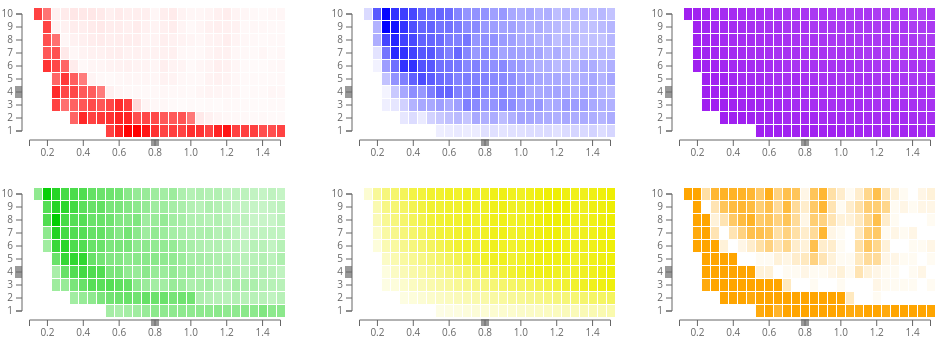
D3 v3 page, settled after 480 driven frames (8 s of simulated time); the page loaded 1 data file(s).


// ── js/simex.js

var values = {};
values.s = parseFloat($("#s > a").html());
values.r = parseFloat($("#r > a").html());
values.d = parseFloat($("#d > a").html());
values.f = parseFloat($("#f > a").html());

var details = [];
var selected = [false, false, false, false, false];
var bep = {};
bep.ε = {};
bep.μ = {};
bep.ρ = {};
bep.λ = {};
bep.τ = {};
bep.θ = {};

var settings = {};
settings.relative = true;
settings.boxWidth = 8;
settings.boxHeight = 12;
settings.boxSpacing = 1;


var data = {};

$(document).ready(function() {
	
	$.getJSON(
		"data/stat.json",
		function(d) {
			console.log("data loaded");
			data = d;
			readData();
		}
	);

});


var setLabel = function(id, val) {
	$("#"+id+"_label").html(val);
}


// buttons
$(".button#r a, .button#s a").on('click', function(e) {
	e.preventDefault();
	var id = $(this).parent().attr('id');
	var value = parseFloat($(this).html());
	
	$(this).siblings().removeClass("selected");
	$(this).addClass("selected");
	values[id] = value;
	setLabel(id, value);
	update();	
});

$(".button#d a, .button#f a").on('click', function(e) {
	e.preventDefault();
});

// scale
$(".button#abs a").on('click', function(e) {
	e.preventDefault();
	var v = $(this).data().value;
	if (v==="rel") settings.relative = true;
	if (v==="abs") settings.relative = false;
	$(this).siblings().removeClass("selected");
	$(this).addClass("selected");
	update();
});



var data; // a global
	
var readData = function() {	
	d3.json("data/stat.json", function(error, json) {
		if (error) return console.warn(error);
		data = json;
		init();
	});
}


// Scales to access array data & deal with JS error
var map = {};
map.s = {
	map: d3.scale.log().domain([1, 100]).range([0, 2]).clamp(true),
	value: function(x) { return this.map(x*100) },
	i: function(x) { return Math.round(this.map.invert(x))/100;},
}

map.r = {
	map: d3.scale.log().domain([1, 100]).range([0, 2]).clamp(true),
	value: function(x) { return this.map(x*10000) },
	i: function(x) { return Math.round(this.map.invert(x))/10000;},
}

map.d = {
	map: d3.scale.linear().domain([1, 10]).range([9, 0]).clamp(true),
	value: function(x) { return this.map(x) },
	i: function(x) { return Math.round(this.map.invert(x));},
}

map.f = {
	map: d3.scale.linear().domain([10, 150]).range([0, 28]).clamp(true),
	value: function(x) { return this.map(x*100) },
	i: function(x) { return Math.round(this.map.invert(x))/100;},
}


/*
"ε (population entropy)"		red 		#FF0000
"μ (founder mutation count)"	blue		#0000FF
"ρ (average mutation count)"	green3		#00CD00
"log10 λ (population fitness)"	yellow2		#EEEE00
"log10 τ (growth time)" 		purple 		#A020F0
"θ (self similality)"			orange		#FFA500

*/

bep.ε.colorMap = d3.scale.linear().range(["#FFFFFF", "#FF0000"]).clamp(true);
bep.μ.colorMap = d3.scale.linear().range(["#FFFFFF", "#0000FF"]).clamp(true);
bep.τ.colorMap = d3.scale.linear().range(["#FFFFFF", "#A020F0"]).clamp(true);

bep.ρ.colorMap = d3.scale.linear().range(["#FFFFFF", "#00CD00"]).clamp(true);
bep.λ.colorMap = d3.scale.linear().range(["#FFFFFF", "#EEEE00"]).clamp(true);
bep.θ.colorMap = d3.scale.linear().range(["#FFFFFF", "#FFA500"]).clamp(true);


var g = {};

var svg;
var init = function() {
	
	var width = 960, height = 350;
	var div = d3.select('#overview');
	svg = div.append('svg')
			.attr('width', width)
			.attr('height', height);
			
	d3.select('body').on("mouseup", generalMouseUp);		// general mouseup handler
	
	
	// helper function to add indicators
	var addIndicator = function(x) {

		var indicators = x.append('g').attr('class', 'indicators');
		
		var color = '#999999';
		var thickness = 7;
		var spacing = 3;
		
		indicators.append('rect')
			.attr('class','d-indicator')
			.attr('x', -thickness-spacing)
			.attr('y', (settings.boxHeight+settings.boxSpacing)*(map.d.value(values.d)))
			.attr('width', thickness)
			.attr('height', settings.boxHeight)
			.attr('fill', color);

		indicators.append('rect')
			.attr('class','f-indicator')
			.attr('x', (settings.boxWidth+settings.boxSpacing)*(map.f.value(values.f)))
			.attr('y', 131)
			.attr('width', settings.boxWidth)
			.attr('height', thickness)
			.attr('fill', color);
			
			
		// axis
		var fAxis = d3.svg.axis()
			.orient('left')
			.scale(d3.scale.linear().domain([1,10]).range([117,0]))
			.ticks(10)

		xAxis = x.append('g')
			.attr('class', 'f-axis axis')
			.attr('transform', 'translate(-3,6)')
			.call(fAxis);
			
		var dAxis = d3.svg.axis()
			.orient('bottom')
			.scale(d3.scale.linear().domain([0.1,1.5]).range([0,251]))
			.ticks(10)

		yAxis = x.append('g')
			.attr('class', 'd-axis axis')
			.attr('transform', 'translate(4.5,132)')
			.call(dAxis);
				
			
			
		
	}
	
	// positions
	g.ε = svg.append('g')
			.attr('class', 'ε')
			.attr('transform', 'translate(25,0)');
	g.ε.append('g').attr('class', 'boxes');
	addIndicator(g.ε);
	
	g.μ = svg.append('g')
		.attr('class', 'μ')
		.attr('transform', 'translate(355,0)');
	g.μ.append('g').attr('class', 'boxes');
	addIndicator(g.μ);
	
	g.τ = svg.append('g')
		.attr('class', 'τ')
		.attr('transform', 'translate(675,0)');
	g.τ.append('g').attr('class', 'boxes');
	addIndicator(g.τ);
	
	g.ρ = svg.append('g')
		.attr('class', 'ρ')
		.attr('transform', 'translate(25,180)');
	g.ρ.append('g').attr('class', 'boxes');
	addIndicator(g.ρ);
	
	g.λ = svg.append('g')
		.attr('class', 'λ')
		.attr('transform', 'translate(355,180)');
	g.λ.append('g').attr('class', 'boxes');
	addIndicator(g.λ);
	
	g.θ = svg.append('g')
		.attr('class', 'θ')
		.attr('transform', 'translate(675,180)');
	g.θ.append('g').attr('class', 'boxes');
	addIndicator(g.θ);
	

	
	
	
	update();
}




var srMatrix;

var update = function() {
	
	srMatrix = data[map.s.value(values.s)][map.r.value(values.r)];
	
	// get data
	
	// find higest & lowest values
	if (settings.relative) {
		updateLimits(srMatrix);
	} else {
		getLimits();		// cache
	}
	
	updateDisplay('ε');
	updateDisplay('μ');
	updateDisplay('τ');
	updateDisplay('ρ');
	updateDisplay('λ');
	updateDisplay('θ');
	
	updateImages();
}


var updateDisplay = function(x) {

	var rw = settings.boxWidth;
	var rh = settings.boxHeight;
	var p = settings.boxSpacing;
	// join

	var boxes = d3.select("g."+x+" g.boxes");  // select boxes
	grp = boxes.selectAll('g')
		.data(srMatrix);
	
	grp.enter()
		.append('g')
		.attr('transform', function(d, i) {
		    return 'translate(0,' + (rh + p) * (9-i) + ')';
		});
	
	var rect = grp.selectAll('rect')
		.data(function(d) { return d; })
		.attr('fill', function(d) { 
			if (d[x]===0) {
				console.log("empty");
				return "transparent";
			}
			return bep[x].colorMap(d[x]);
		});
						
	rect.enter()
		.append('rect')
			.attr('x', function(d, i) { 
				return (rw + p) * i; 
			})
			.attr('width', rw)
			.attr('height', rh)
			.attr('fill', function(d) {
				if (d[x]===0) {
					return "transparent";
				}
				return bep[x].colorMap(d[x]);
			})
//			.on("mouseover", rectOver)
			.on("mousedown", rectDown)
			.on("mouseup", rectUp)
			.on("mouseout", rectOut)
			.on("mousemove", rectMove);
}



var mouseDown = false;

var rectOver= function(d,x,y) {
	// update D, F
	console.log("over", x,y);
}

var rectDown= function(d,x,y) {
	mouseDown = true;
	updateIndicators(x,y);
}
var generalMouseUp= function() {
	mouseDown = false;
}

var rectUp= function() {
//	console.log(values);
	updateImages();
}

var rectOut= function(d,x,y) {
//	console.log("out", d,x,y);
}

var rectMove= function(d,x,y) {
	if (mouseDown) {
		updateIndicators(x,y);
		updateImages();
	}
}

var updateImages = function() {
	
	// close, reset details
	$(".details").hide(200);
	selected = [false, false, false, false, false];
	$(".line").css('background-color', '#fff');
	
	
	details = [];
	var baseurl = "results/s" + values.s + "_r" + values.r + "/d" + values.d + "_f"+ values.f;
	
	d3.selectAll("img.tumor")
		.data([0,1,2,3,4])
		.attr('src', function(d) {
			return baseurl + "_" + d + ".tumor.png";
		});
		
	d3.selectAll("img.mutprof")
		.data([0,1,2,3,4])
		.attr('src', function(d) {
			$.get(baseurl + "_" + d + ".html", function(data) {
				// QnD way of getting the data out of HTML
				var a = data.split("</td><td>");
				var v = {};
				v.ε = parseFloat(a[1]);
				v.μ = parseFloat(a[2]);
				v.ρ = parseFloat(a[3]);
				v.λ = parseFloat(a[4]);
				v.τ = parseFloat(a[5]);
				v.θ = parseFloat(a[6]);
				details[d] = v;
			});
			
			return baseurl + "_" + d + ".mutprof.png";
		});


}



var updateIndicators = function(x,y) {
	values.f = map.f.i(x);
	values.d = map.d.i(y);
	$("#f > a").html(values.f);
	$("#d > a").html(values.d);
	var f = (settings.boxWidth+settings.boxSpacing)*(x);
	var d = (settings.boxHeight+settings.boxSpacing)*(9-y);
	d3.selectAll(".f-indicator").attr('x', f);
	d3.selectAll(".d-indicator").attr('y', d);
}




var updateLimits = function(matrix) {
	var linear = [];
	matrix.map(function(d) { 
		d.map(function(f) { 
			linear.push(f);
		})
	});
	for (var key in bep) {
		if (bep.hasOwnProperty(key)) {
			var min = d3.min(linear, function(d) {return d[key]});
			var max = d3.max(linear, function(d) {return d[key]});
			bep[key].range = [min, max]; 
			bep[key].colorMap.domain([min, max]);
		}
	}
}

// get Limits. interate over data, get [min, max] of all types
var getLimits = function(matrix) {
	var linear = [];
	data.map(function(d) { 
		d.map(function(f) { 
			f.map(function(g) {
				g.map(function(h) { 
					linear.push(h);
				}) 
			})
		})
	});
	for (var key in bep) {
		if (bep.hasOwnProperty(key)) {
			var min = d3.min(linear, function(d) {return d[key]});
			var max = d3.max(linear, function(d) {return d[key]});
			bep[key].range = [min, max]; 
			bep[key].colorMap.domain([min, max]);
		}
	}	
}


// Tumor, Mutprof Interaction
$(document).ready(function() {
	
	$(".results a").mouseover(function(e) {
		$(this).next().css('background-color', '#ccc');
	});
	
	$(".results a").mouseout(function(e) {
		if ($(this).data('selected')) {
			$(this).next().css('background-color', '#999');
		} else {
			$(this).next().css('background-color', '#fff');
		}
	});
	
	$(".results a").click(function(e) {
		e.preventDefault();
		var id = $(this).data('id'); 
		if ($(this).data('selected')) {
			$(this).data('selected', false);
			selected[id] = false;			// deselect
			$(this).next().css('background-color', '#fff');
		} else {
			
			$(this).data('selected', true);
			selected[id] = true;
			$(this).next().css('background-color', '#999');
			$(".details").slideDown(200);
			
			$('html, body').animate({
				scrollTop: $(".results").offset().top
			}, 200);
		}
		
		
		// reduce
		var sum = selected.reduce(function(a, b) {
		  return a + b;
		});
		
		var col;
		if (sum===0) {
			$(".details").slideUp(200);
			return;
		} else if(sum===5) {
			col = 2;
		} else {
			col = 12/sum;
		}
		
		// reduce data form 'details'
		
		var selectedDetails = [];
		selected.forEach(function(d,i) {
			if (d) selectedDetails.push( details[i] );
		});
		
		console.log(selectedDetails, col);
	
		addColumns(selectedDetails, col);
	});
	
	
	
})


var addColumns = function(s, w) {
	
	var txt = [
		{'id':'epsilon', 'short':'ε', 'desc':'population entropy'},
		{'id':'mu', 'short':'μ', 'desc':'founder mutation count'},
		{'id':'rho', 'short':'ρ', 'desc':'average mutation count'},
		{'id':'lambda', 'short':'λ', 'desc':'population fitness'},
		{'id':'tau', 'short':'τ', 'desc':'growth time'},
		{'id':'theta', 'short':'θ', 'desc':'self similality'},
	];
	
	// values
	var h = $("<div>");		"empty"
	s.forEach(function(v) {
		var column = $('<div class="col-xs-'+w+'"></div>');
		txt.forEach(function(d) {
			column.append('<div id="'+d.id+'"><span>'+d.short+'</span> <span class="value">'+v[d.short]+'</span></div>')
		});
		h.append(column);
	});
	$(".row.values").html( h.html() );	// get html content


	var baseurl = "results/s" + values.s + "_r" + values.r + "/d" + values.d + "_f"+ values.f;
	
	selectedData = []
	selected.forEach(function(d, i){
		if (d) selectedData.push(i);
	});
	
		
	// mutprof
	var h = $("<div>");		"empty"
	s.forEach(function(v,i) {
		var url = baseurl + "_" + selectedData[i] + ".mutprof.png";
		h.append( $('<div class="col-xs-'+w+'"><img src='+url+'></div>)') );
	});
	$(".row.mutprof").html( h.html() );
	
	// tumor
	var h = $("<div>");		"empty"
	s.forEach(function(v,i) {
		var url = baseurl + "_" + selectedData[i] + ".tumor.png";
		h.append( $('<div class="col-xs-'+w+'"><img src='+url+'></div>)') );
	});
	$(".row.tumor").html( h.html() );
	
	// pc
	var h = $("<div>");		"empty"
	s.forEach(function(v,i) {
		var url = baseurl + "_" + selectedData[i] + ".pc.png";
		h.append( $('<div class="col-xs-'+w+'"><img src='+url+'></div>)') );
	});
	$(".row.pc").html( h.html() );
	
	// selfsim
	var h = $("<div>");		"empty"
	s.forEach(function(v,i) {
		var url = baseurl + "_" + selectedData[i] + ".selfsim.png";
		h.append( $('<div class="col-xs-'+w+'"><img src='+url+'></div>)') );
	});
	$(".row.selfsim").html( h.html() );
	
	// cellsim
	var h = $("<div>");		"empty"
	s.forEach(function(v,i) {
		var url = baseurl + "_" + selectedData[i] + ".cellsim.png";
		h.append( $('<div class="col-xs-'+w+'"><img src='+url+'></div>)') );
	});
	$(".row.cellsim").html( h.html() );
	
	// alfrq
	var h = $("<div>");		"empty"
	s.forEach(function(v,i) {
		var url = baseurl + "_" + selectedData[i] + ".alfrq.png";
		h.append( $('<div class="col-xs-'+w+'"><img src='+url+'></div>)') );
	});
	$(".row.alfrq").html( h.html() );
	
	
	//
}






### data: data/stat.json
[
 [
  [
   [
    "{... 6 keys}",
    "{... 6 keys}",
    "{... 6 keys}",
    "{... 6 keys}",
    "{... 6 keys}",
    "{... 6 keys}",
    "{... 6 keys}",
    "{... 6 keys}",
    "... 21 more items"
   ],
   [
    "{... 6 keys}",
    "{... 6 keys}",
    "{... 6 keys}",
    "{... 6 keys}",
    "{... 6 keys}",
    "{... 6 keys}",
    "{... 6 keys}",
    "{... 6 keys}",
    "... 21 more items"
   ],
   [
    "{... 6 keys}",
    "{... 6 keys}",
    "{... 6 keys}",
    "{... 6 keys}",
    "{... 6 keys}",
    "{... 6 keys}",
    "{... 6 keys}",
    "{... 6 keys}",
    "... 21 more items"
   ],
   [
    "{... 6 keys}",
    "{... 6 keys}",
    "{... 6 keys}",
    "{... 6 keys}",
    "{... 6 keys}",
    "{... 6 keys}",
    "{... 6 keys}",
    "{... 6 keys}",
    "... 21 more items"
   ],
   [
    "{... 6 keys}",
    "{... 6 keys}",
    "{... 6 keys}",
    "{... 6 keys}",
    "{... 6 keys}",
    "{... 6 keys}",
    "{... 6 keys}",
    "{... 6 keys}",
    "... 21 more items"
   ],
   [
    "{... 6 keys}",
    "{... 6 keys}",
    "{... 6 keys}",
    "{... 6 keys}",
    "{... 6 keys}",
    "{... 6 keys}",
    "{... 6 keys}",
    "{... 6 keys}",
    "... 21 more items"
   ],
   [
    "{... 6 keys}",
    "{... 6 keys}",
    "{... 6 keys}",
    "{... 6 keys}",
    "{... 6 keys}",
    "{... 6 keys}",
    "{... 6 keys}",
    "{... 6 keys}",
    "... 21 more items"
   ],
   [
    "{... 6 keys}",
    "{... 6 keys}",
    "{... 6 keys}",
    "{... 6 keys}",
    "{... 6 keys}",
    "{... 6 keys}",
    "{... 6 keys}",
    "{... 6 keys}",
    "... 21 more items"
   ],
   "... 2 more items"
  ],
  [
   [
    "{... 6 keys}",
    "{... 6 keys}",
    "{... 6 keys}",
    "{... 6 keys}",
    "{... 6 keys}",
    "{... 6 keys}",
    "{... 6 keys}",
    "{... 6 keys}",
    "... 21 more items"
   ],
   [
    "{... 6 keys}",
    "{... 6 keys}",
    "{... 6 keys}",
    "{... 6 keys}",
    "{... 6 keys}",
    "{... 6 keys}",
    "{... 6 keys}",
    "{... 6 keys}",
    "... 21 more items"
   ],
   [
    "{... 6 keys}",
    "{... 6 keys}",
    "{... 6 keys}",
    "{... 6 keys}",
    "{... 6 keys}",
    "{... 6 keys}",
    "{... 6 keys}",
    "{... 6 keys}",
    "... 21 more items"
   ],
   [
    "{... 6 keys}",
    "{... 6 keys}",
    "{... 6 keys}",
    "{... 6 keys}",
    "{... 6 keys}",
    "{... 6 keys}",
    "{... 6 keys}",
    "{... 6 keys}",
    "... 21 more items"
   ],
   [
    "{... 6 keys}",
    "{... 6 keys}",
    "{... 6 keys}",
    "{... 6 keys}",
    "{... 6 keys}",
    "{... 6 keys}",
    "{... 6 keys}",
    "{... 6 keys}",
    "... 21 more items"
   ],
   [
    "{... 6 keys}",
    "{... 6 keys}",
    "{... 6 keys}",
    "{... 6 keys}",
    "{... 6 keys}",
    "{... 6 keys}",
    "{... 6 keys}",
    "{... 6 keys}",
    "... 21 more items"
   ],
   [
    "{... 6 keys}",
    "{... 6 keys}",
    "{... 6 keys}",
    "{... 6 keys}",
    "{... 6 keys}",
    "{... 6 keys}",
    "{... 6 keys}",
    "{... 6 keys}",
    "... 21 more items"
   ],
   [
    "{... 6 keys}",
    "{... 6 keys}",
    "{... 6 keys}",
    "{... 6 keys}",
    "{... 6 keys}",
    "{... 6 keys}",
    "{... 6 keys}",
    "{... 6 keys}",
    "... 21 more items"
   ],
   "... 2 more items"
  ],
  [
   [
    "{... 6 keys}",
    "{... 6 keys}",
    "{... 6 keys}",
    "{... 6 keys}",
    "{... 6 keys}",
    "{... 6 keys}",
    "{... 6 keys}",
    "{... 6 keys}",
    "... 21 more items"
   ],
   [
    "{... 6 keys}",
    "{... 6 keys}",
    "{... 6 keys}",
    "{... 6 keys}",
    "{... 6 keys}",
    "{... 6 keys}",
    "{... 6 keys}",
    "{... 6 keys}",
    "... 21 more items"
   ],
   [
    "{... 6 keys}",
    "{... 6 keys}",
    "{... 6 keys}",
    "{... 6 keys}",
    "{... 6 keys}",
    "{... 6 keys}",
    "{... 6 keys}",
    "{... 6 keys}",
    "... 21 more items"
   ],
   [
    "{... 6 keys}",
    "{... 6 keys}",
    "{... 6 keys}",
    "{... 6 keys}",
    "{... 6 keys}",
    "{... 6 keys}",
    "{... 6 keys}",
    "{... 6 keys}",
    "... 21 more items"
   ],
   [
    "{... 6 keys}",
    "{... 6 keys}",
    "{... 6 keys}",
    "{... 6 keys}",
    "{... 6 keys}",
    "{... 6 keys}",
    "{... 6 keys}",
    "{... 6 keys}",
    "... 21 more items"
   ],
   [
    "{... 6 keys}",
    "{... 6 keys}",
    "{... 6 keys}",
    "{... 6 keys}",
    "{... 6 keys}",
    "{... 6 keys}",
    "{... 6 keys}",
    "{... 6 keys}",
    "... 21 more items"
   ],
   [
    "{... 6 keys}",
    "{... 6 keys}",
    "{... 6 keys}",
    "{... 6 keys}",
    "{... 6 keys}",
    "{... 6 keys}",
    "{... 6 keys}",
    "{... 6 keys}",
    "... 21 more items"
   ],
   [
    "{... 6 keys}",
    "{... 6 keys}",
    "{... 6 keys}",
    "{... 6 keys}",
    "{... 6 keys}",
    "{... 6 keys}",
    "{... 6 keys}",
    "{... 6 keys}",
    "... 21 more items"
   ],
   "... 2 more items"
  ]
 ],
 [
  [
   [
    "{... 6 keys}",
    "{... 6 keys}",
    "{... 6 keys}",
    "{... 6 keys}",
    "{... 6 keys}",
    "{... 6 keys}",
    "{... 6 keys}",
    "{... 6 keys}",
    "... 21 more items"
   ],
   [
    "{... 6 keys}",
    "{... 6 keys}",
    "{... 6 keys}",
    "{... 6 keys}",
    "{... 6 keys}",
    "{... 6 keys}",
    "{... 6 keys}",
    "{... 6 keys}",
    "... 21 more items"
   ],
   [
    "{... 6 keys}",
    "{... 6 keys}",
    "{... 6 keys}",
    "{... 6 keys}",
    "{... 6 keys}",
    "{... 6 keys}",
    "{... 6 keys}",
    "{... 6 keys}",
    "... 21 more items"
   ],
   [
    "{... 6 keys}",
    "{... 6 keys}",
    "{... 6 keys}",
    "{... 6 keys}",
    "{... 6 keys}",
    "{... 6 keys}",
    "{... 6 keys}",
    "{... 6 keys}",
    "... 21 more items"
   ],
   [
    "{... 6 keys}",
    "{... 6 keys}",
    "{... 6 keys}",
    "{... 6 keys}",
    "{... 6 keys}",
    "{... 6 keys}",
    "{... 6 keys}",
    "{... 6 keys}",
    "... 21 more items"
   ],
   [
    "{... 6 keys}",
    "{... 6 keys}",
    "{... 6 keys}",
    "{... 6 keys}",
    "{... 6 keys}",
    "{... 6 keys}",
    "{... 6 keys}",
    "{... 6 keys}",
    "... 21 more items"
   ],
   [
    "{... 6 keys}",
    "{... 6 keys}",
    "{... 6 keys}",
    "{... 6 keys}",
    "{... 6 keys}",
    "{... 6 keys}",
    "{... 6 keys}",
    "{... 6 keys}",
… [head cut at 6 KiB]